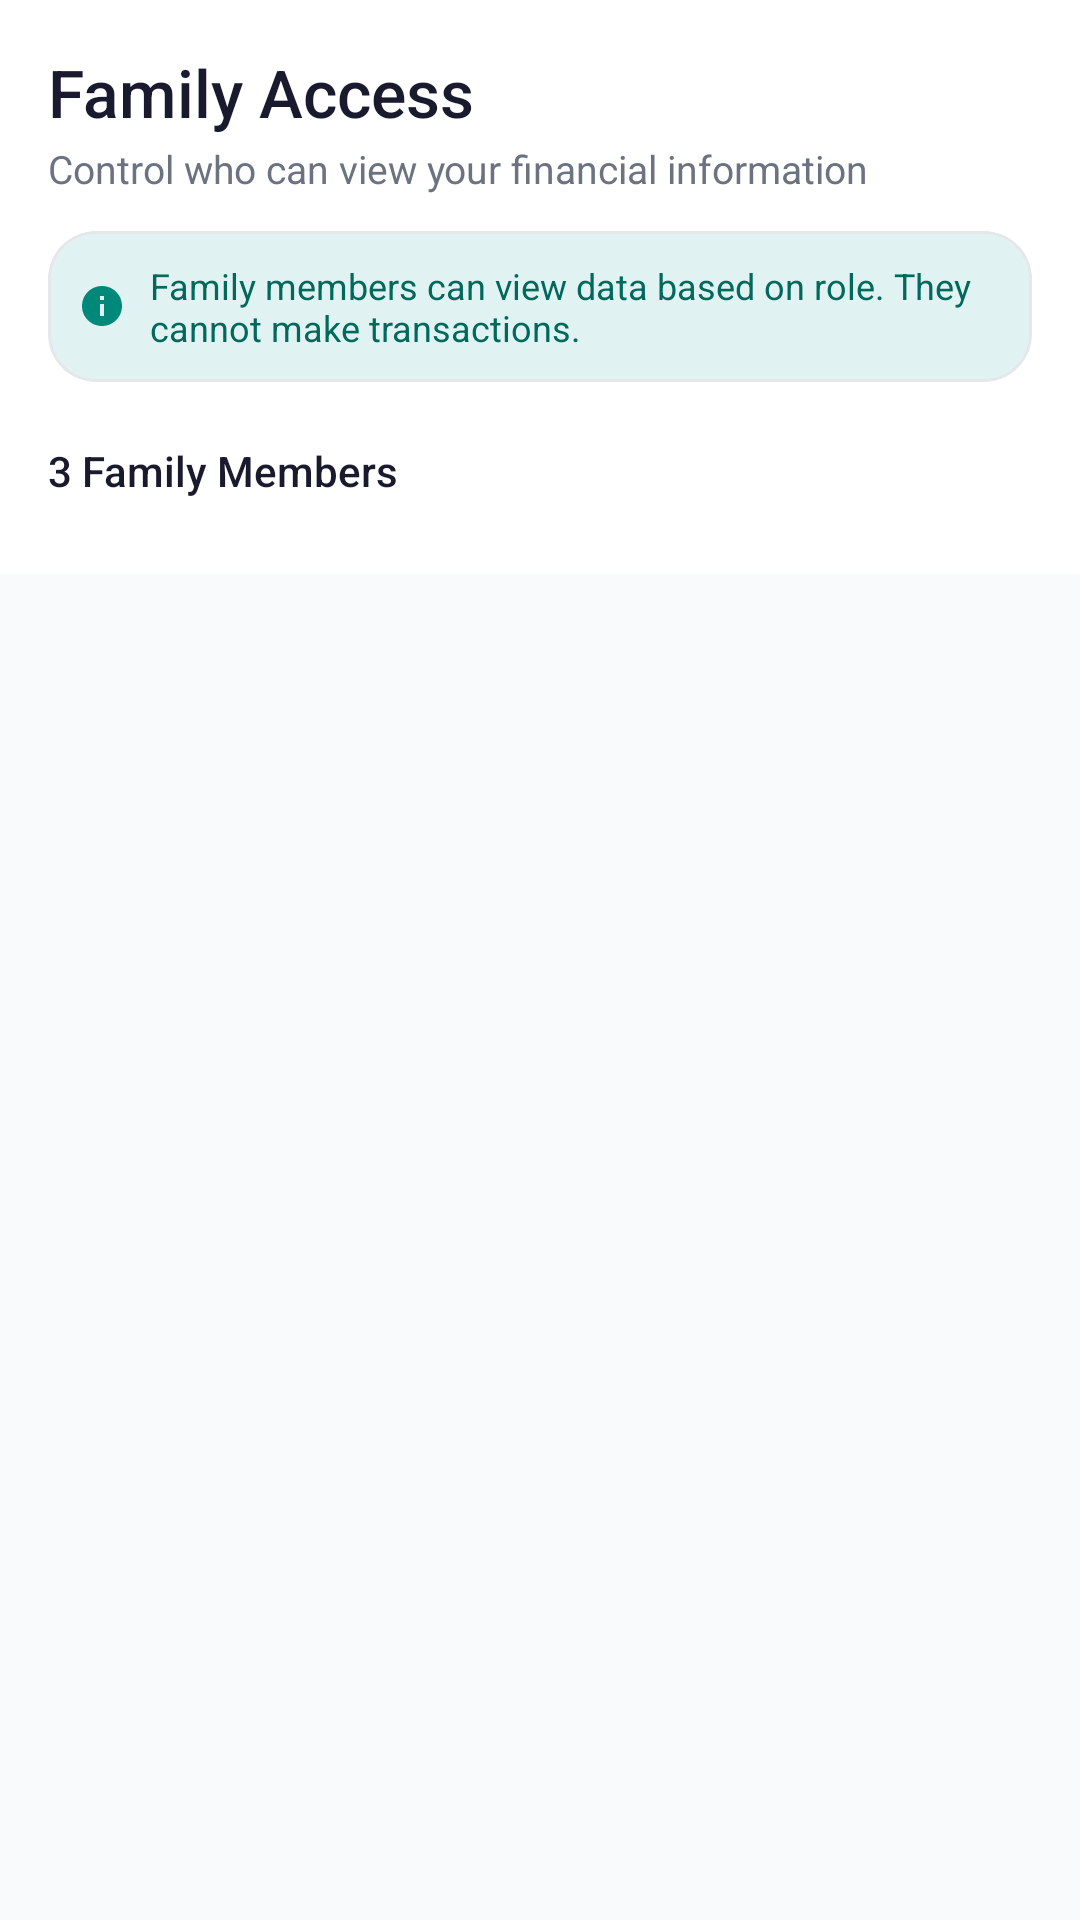

Android layout source for this screen:
<!-- AndroidManifest.xml: application theme Theme.WealthGuardian -->
<!-- res/layout/fragment_family.xml -->
<?xml version="1.0" encoding="utf-8"?>
<LinearLayout xmlns:android="http://schemas.android.com/apk/res/android"
    xmlns:app="http://schemas.android.com/apk/res-auto"
    android:layout_width="match_parent" android:layout_height="match_parent"
    android:orientation="vertical" android:background="@color/bg_primary">
  <LinearLayout android:layout_width="match_parent" android:layout_height="wrap_content"
      android:orientation="vertical" android:padding="16dp" android:background="@color/bg_card">
    <TextView android:text="Family Access" android:textColor="@color/text_primary"
        android:textSize="22sp" android:fontFamily="sans-serif-medium"
        android:layout_width="wrap_content" android:layout_height="wrap_content"/>
    <TextView android:text="Control who can view your financial information"
        android:textColor="@color/text_secondary" android:textSize="13sp" android:layout_marginTop="2dp"
        android:layout_width="wrap_content" android:layout_height="wrap_content"/>
    <com.google.android.material.card.MaterialCardView style="@style/WGCard"
        android:layout_width="match_parent" android:layout_height="wrap_content"
        android:layout_marginTop="12dp" app:cardBackgroundColor="@color/teal_primary_light">
      <LinearLayout android:layout_width="match_parent" android:layout_height="wrap_content"
          android:orientation="horizontal" android:padding="10dp" android:gravity="center_vertical">
        <ImageView android:layout_width="16dp" android:layout_height="16dp"
            android:src="@drawable/ic_info" app:tint="@color/teal_primary"/>
        <TextView android:text="Family members can view data based on role. They cannot make transactions."
            android:textColor="@color/teal_primary_dark" android:textSize="12sp" android:layout_marginStart="8dp"
            android:layout_width="wrap_content" android:layout_height="wrap_content"/>
      </LinearLayout>
    </com.google.android.material.card.MaterialCardView>
    <LinearLayout android:layout_width="match_parent" android:layout_height="wrap_content"
        android:orientation="horizontal" android:layout_marginTop="12dp">
      <TextView android:id="@+id/tvMemberCount" android:text="3 Family Members"
          android:textColor="@color/text_primary" android:textSize="14sp" android:fontFamily="sans-serif-medium"
          android:layout_width="0dp" android:layout_height="wrap_content" android:layout_weight="1"/>
      <Button android:id="@+id/btnAddMember" style="@style/WGButton.Primary"
          android:layout_width="wrap_content" android:layout_height="36dp"
          android:text="+ Add" android:textSize="13sp" android:paddingHorizontal="16dp"/>
    </LinearLayout>
  </LinearLayout>
  <androidx.recyclerview.widget.RecyclerView android:id="@+id/rvFamily"
      android:layout_width="match_parent" android:layout_height="0dp" android:layout_weight="1"
      android:padding="16dp" android:clipToPadding="false"/>
</LinearLayout>
<!-- resources referenced by this layout -->
<resources>
  <color name="bg_card">#FFFFFF</color>
  <color name="bg_primary">#F8FAFB</color>
  <color name="teal_primary">#00897B</color>
  <color name="teal_primary_dark">#00695C</color>
  <color name="teal_primary_light">#E0F2F1</color>
  <color name="text_primary">#1A1A2E</color>
  <color name="text_secondary">#6B7280</color>
  <!-- drawable ic_info (drawable) -->
  <?xml version="1.0" encoding="utf-8"?>
  <vector xmlns:android="http://schemas.android.com/apk/res/android"
      android:width="24dp" android:height="24dp"
      android:viewportWidth="24" android:viewportHeight="24">
    <path android:fillColor="#FF000000" android:pathData="M12,2C6.48,2 2,6.48 2,12s4.48,10 10,10 10,-4.48 10,-10S17.52,2 12,2zM13,17h-2v-6h2v6zM13,9h-2L11,7h2v2z"/>
  </vector>
  <style name="WGButton.Primary" parent="Widget.MaterialComponents.Button">
          <item name="backgroundTint">@color/teal_primary</item>
          <item name="cornerRadius">12dp</item>
          <item name="android:textColor">@color/text_on_primary</item>
      </style>
  <style name="WGCard" parent="Widget.MaterialComponents.CardView">
          <item name="cardBackgroundColor">@color/bg_card</item>
          <item name="cardCornerRadius">16dp</item>
          <item name="cardElevation">0dp</item>
          <item name="strokeWidth">1dp</item>
          <item name="strokeColor">@color/card_stroke</item>
      </style>
  <style name="Theme.WealthGuardian" parent="Theme.MaterialComponents.DayNight.NoActionBar">
          <item name="colorPrimary">@color/teal_primary</item>
          <item name="colorPrimaryVariant">@color/teal_primary_dark</item>
          <item name="colorOnPrimary">@color/text_on_primary</item>
          <item name="colorSecondary">@color/teal_accent</item>
          <item name="android:colorBackground">@color/bg_primary</item>
          <item name="colorSurface">@color/bg_card</item>
          <item name="colorOnSurface">@color/text_primary</item>
          <item name="android:statusBarColor">@color/bg_primary</item>
          <item name="android:windowLightStatusBar" tools:targetApi="m">true</item>
          <item name="materialAlertDialogTheme">@style/Theme.WealthGuardian.Dialog</item>
      </style>
  <color name="text_on_primary">#FFFFFF</color>
  <color name="card_stroke">#E5E7EB</color>
  <color name="teal_accent">#26A69A</color>
  <style name="Theme.WealthGuardian.Dialog" parent="ThemeOverlay.MaterialComponents.MaterialAlertDialog">
          <item name="colorPrimary">@color/teal_primary</item>
          <item name="android:colorBackground">@color/bg_card</item>
      </style>
</resources>
